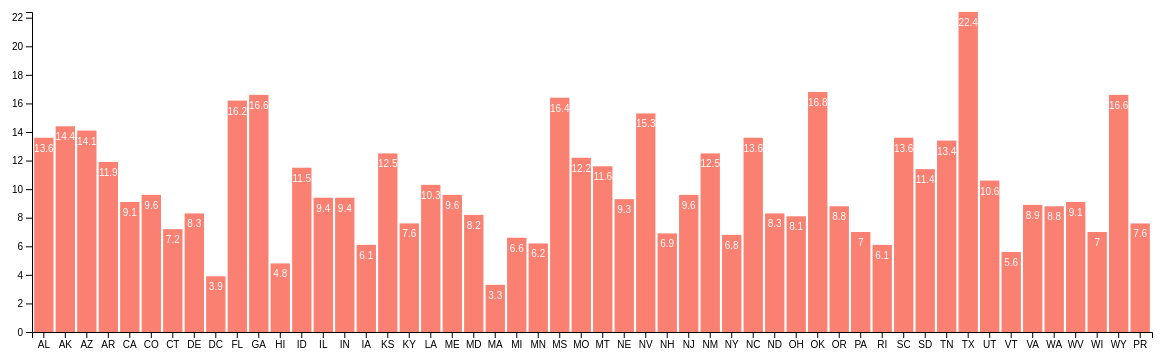
D3 v7 page, settled after 480 driven frames (8 s of simulated time); the page loaded 1 data file(s).


      // Width and height
      var w = 1200;
      var h = 400;
      var padding = 40;

      d3.csv('insurance_coverage_by_states_2022.csv').then(function (data) {
        var xScale = d3
          .scaleBand()
          .domain(
            data.map(function (d) {
              return d['Appendix'];
            })
          )
          .range([padding, w - padding])
          .padding(0.1);

        var yScale = d3
          .scaleLinear()
          .domain([
            0,
            d3.max(data, function (d) {
              return parseFloat(d['uninsured_percent']);
            }),
          ])
          .range([h - padding, padding]);

        //Create SVG element
        var svg = d3
          .select('body')
          .append('svg')
          .attr('width', w)
          .attr('height', h);

        //Create bars
        svg
          .selectAll('rect')
          .data(data)
          .enter()
          .append('rect')
          .attr('x', function (d) {
            return xScale(d['Appendix']);
          })
          .attr('y', function (d) {
            return yScale(parseFloat(d['uninsured_percent']));
          })
          .attr('width', xScale.bandwidth())
          .attr('height', function (d) {
            return h - padding - yScale(parseFloat(d['uninsured_percent']));
          })
          .attr('fill', 'salmon')
          .on('click', function () {
            sortBars();
          });

        //Create labels
        svg
          .selectAll('text')
          .data(data)
          .enter()
          .append('text')
          .text(function (d) {
            return d['uninsured_percent'];
          })
          .attr('text-anchor', 'middle')
          .attr('x', function (d) {
            return xScale(d['Appendix']) + xScale.bandwidth() / 2;
          })
          .attr('y', function (d) {
            return yScale(parseFloat(d['uninsured_percent'])) + 14;
          })
          .attr('font-family', 'sans-serif')
          .attr('font-size', '10px')
          .attr('fill', 'white');

        // Create x axis
        var xAxis = d3.axisBottom().scale(xScale);
        svg
          .append('g')
          .attr('class', 'x axis')
          .attr('transform', 'translate(0,' + (h - padding) + ')')
          .call(xAxis);

        // Create y axis
        var yAxis = d3.axisLeft().scale(yScale);
        svg
          .append('g')
          .attr('class', 'y axis')
          .attr('transform', 'translate(' + padding + ',0)')
          .call(yAxis);

        // Define sort function
        // var sortBars = function () {
        //   svg
        //     .selectAll('rect')
        //     .sort(function (a, b) {
        //       return d3.ascending(
        //         a['uninsured_percent'],
        //         b['uninsured_percent']
        //       );
        //     })
        //     .transition()
        //     .duration(1000)
        //     .attr('x', function (d) {
        //       return xScale(d['Appendix']);
        //     });

        //   // Move the labels accordingly within the sortBars function here
        //   svg
        //     .selectAll('text')
        //     .sort(function (a, b) {
        //       return d3.ascending(
        //         a['uninsured_percent'],
        //         b['uninsured_percent']
        //       );
        //     })
        //     .transition()
        //     .duration(1000)
        //     .attr('x', function (d) {
        //       return xScale(d['Appendix']) + xScale.bandwidth() / 2;
        //     });
        // };
      });
    

### data: insurance_coverage_by_states_2022.csv
total, private, medicaid, uninsured, private_percent, medicaid_percent, uninsured_percent, geo_id, Appendix
2916064, 2206348, 349954, 396513, 75.7, 12, 13.6, 1, AL
418442, 285875, 77432, 60202, 68.3, 18.5, 14.4, 2, AK
4206665, 2983659, 713423, 594797, 70.9, 17, 14.1, 4, AZ
1728354, 1178068, 364755, 205888, 68.2, 21.1, 11.9, 5, AR
23477300, 16844190, 5281909, 2136668, 71.7, 22.5, 9.1, 6, CA
3560553, 2748570, 531595, 340041, 77.2, 14.9, 9.6, 8, CO
2156769, 1658264, 410211, 155021, 76.9, 19, 7.2, 9, CT
574650, 447166, 95348, 47778, 77.8, 16.6, 8.3, 10, DE
441913, 354233, 82101, 17024, 80.2, 18.6, 3.9, 11, DC
12672391, 9293883, 1396931, 2059102, 73.3, 11, 16.2, 12, FL
6445824, 4855448, 631444, 1071222, 75.3, 9.8, 16.6, 13, GA
782944, 630476, 128734, 37775, 80.5, 16.4, 4.8, 15, HI
1096006, 821611, 176488, 126097, 75, 16.1, 11.5, 16, ID
7433633, 5747767, 1170338, 697601, 77.3, 15.7, 9.4, 17, IL
3954766, 3023383, 660963, 372459, 76.4, 16.7, 9.4, 18, IN
1828074, 1496720, 292378, 111544, 81.9, 16, 6.1, 19, IA
1657703, 1352571, 145951, 206935, 81.6, 8.8, 12.5, 20, KS
2599012, 1800849, 636085, 198751, 69.3, 24.5, 7.6, 21, KY
2615711, 1696164, 730642, 268761, 64.8, 27.9, 10.3, 22, LA
805195, 598547, 139674, 77359, 74.3, 17.3, 9.6, 23, ME
3627388, 2872704, 571997, 298648, 79.2, 15.8, 8.2, 24, MD
4255270, 3429033, 884570, 138514, 80.6, 20.8, 3.3, 25, MA
5858108, 4440578, 1222353, 385023, 75.8, 20.9, 6.6, 26, MI
3334664, 2695403, 541598, 205233, 80.8, 16.2, 6.2, 27, MN
1653780, 1181465, 236507, 270661, 71.4, 14.3, 16.4, 28, MS
3552805, 2765631, 388312, 431872, 77.8, 10.9, 12.2, 29, MO
635153, 454583, 114722, 73422, 71.6, 18.1, 11.6, 30, MT
1110453, 913114, 127842, 103077, 82.2, 11.5, 9.3, 31, NE
1880248, 1322059, 303862, 287817, 70.3, 16.2, 15.3, 32, NV
837307, 689804, 93739, 57512, 82.4, 11.2, 6.9, 33, NH
5484095, 4337844, 774573, 527161, 79.1, 14.1, 9.6, 34, NJ
1191031, 710321, 353501, 148517, 59.6, 29.7, 12.5, 35, NM
11767983, 8583315, 2920718, 803657, 72.9, 24.8, 6.8, 36, NY
6217037, 4723238, 730988, 842882, 76, 11.8, 13.6, 37, NC
448374, 377970, 47358, 37301, 84.3, 10.6, 8.3, 38, ND
6784974, 5128551, 1239591, 549335, 75.6, 18.3, 8.1, 39, OH
2277825, 1558839, 340483, 381898, 68.4, 14.9, 16.8, 40, OK
2507769, 1847888, 520821, 221534, 73.7, 20.8, 8.8, 41, OR
7528115, 5975046, 1316204, 524364, 79.4, 17.5, 7, 42, PA
657030, 511034, 126592, 39799, 77.8, 19.3, 6.1, 44, RI
3005248, 2256525, 371962, 408521, 75.1, 12.4, 13.6, 45, SC
498967, 406973, 39581, 56849, 81.6, 7.9, 11.4, 46, SD
4140306, 3101654, 535044, 553784, 74.9, 12.9, 13.4, 47, TN
17731264, 12547963, 1421807, 3975412, 70.8, 8, 22.4, 48, TX
1968052, 1650999, 154574, 208130, 83.9, 7.9, 10.6, 49, UT
379740, 290687, 75387, 21371, 76.5, 19.9, 5.6, 50, VT
5038561, 3901600, 665729, 449150, 77.4, 13.2, 8.9, 51, VA
4648020, 3624638, 743321, 410419, 78, 16, 8.8, 53, WA
999164, 674697, 254003, 91224, 67.5, 25.4, 9.1, 54, WV
3429007, 2792494, 506251, 240398, 81.4, 14.8, 7, 55, WI
326649, 247861, 24177, 54158, 75.9, 7.4, 16.6, 56, WY
1887096, 862445, 849762, 143559, 45.7, 45, 7.6, 72, PR